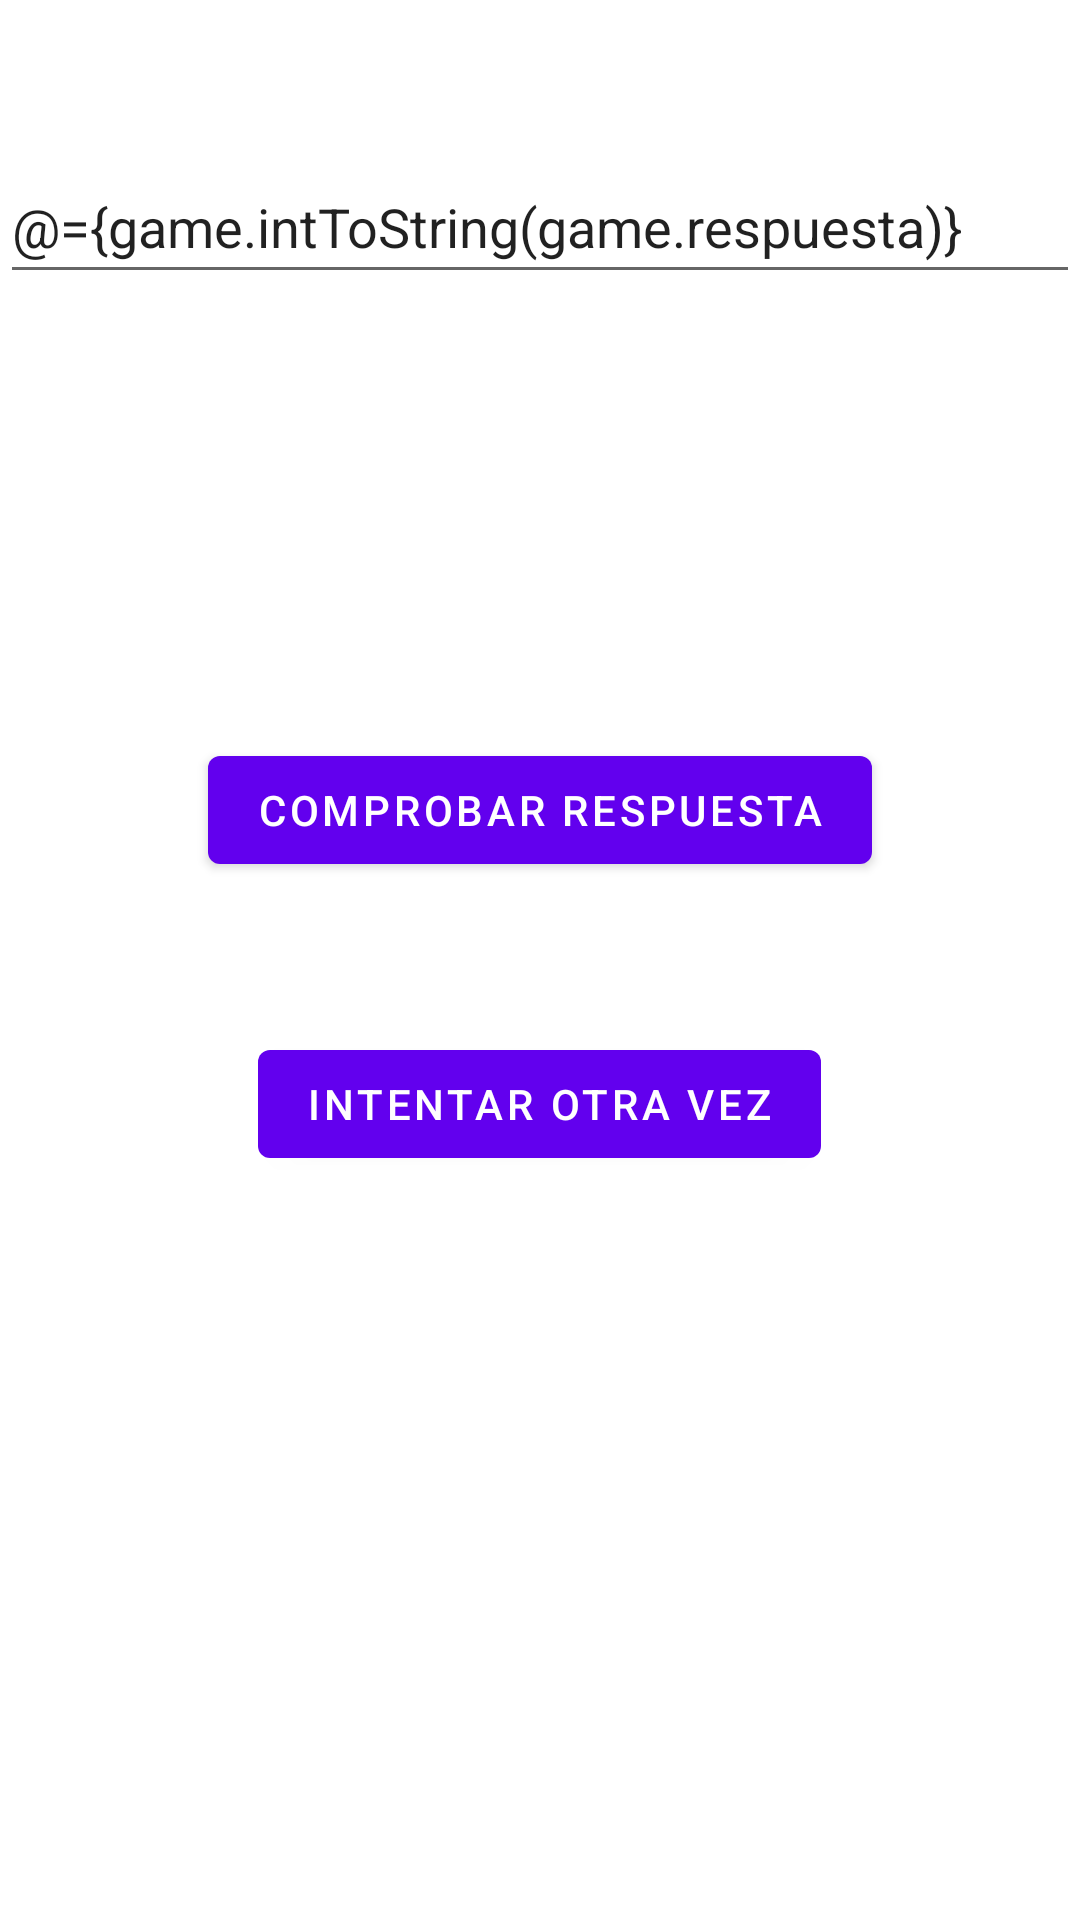

Layout XML and referenced resources for this Android screen:
<!-- AndroidManifest.xml: application theme Theme.GuessNumberFragment -->
<!-- res/layout/fragment_play.xml -->
<?xml version="1.0" encoding="utf-8"?>
<layout xmlns:android="http://schemas.android.com/apk/res/android"
    xmlns:tools="http://schemas.android.com/tools">
    <data>
        <variable
            name="game"
            type="com.example.guessnumberfragment.data.Game" />
    </data>

    <LinearLayout
        android:layout_width="match_parent"
        android:layout_height="match_parent"
        android:orientation="vertical"
        tools:context=".ui.PlayActivity">

        <EditText
            android:id="@+id/Try"
            android:layout_width="match_parent"
            android:layout_height="wrap_content"
            android:layout_marginTop="@dimen/UserMarginTop"
            android:autofillHints=""
            android:hint="@string/TryHint"
            android:inputType="text"
            android:minHeight="@dimen/UserMinHeight"
            android:text="@={game.intToString(game.respuesta)}"
            android:textColorHint="@color/etUserColorHint" />

        <TextView
            android:id="@+id/textResult"
            android:layout_width="match_parent"
            android:layout_height="wrap_content"
            android:text=""
            android:layout_gravity="center"
            android:layout_marginTop="@dimen/textUserMarginTop"
            android:minHeight="@dimen/UserMinHeight"/>

        <Button
            android:id="@+id/btCheck"
            android:layout_width="wrap_content"
            android:layout_height="wrap_content"
            android:layout_gravity="center"
            android:layout_marginTop="@dimen/btCheckMarginTop"
            android:text="@string/btCheck" />

        <Button
            android:id="@+id/btTryAgain"
            android:layout_width="wrap_content"
            android:layout_height="wrap_content"
            android:layout_gravity="center"
            android:layout_marginTop="@dimen/btTryAgainMarginTop"
            android:text="@string/btTryAgain" />
    </LinearLayout>

</layout>
<!-- resources referenced by this layout -->
<resources>
  <dimen name="UserMarginTop">50dp</dimen>
  <dimen name="UserMinHeight">48dp</dimen>
  <dimen name="btCheckMarginTop">50dp</dimen>
  <dimen name="btTryAgainMarginTop">50dp</dimen>
  <dimen name="textUserMarginTop">50dp</dimen>
  <string name="TryHint">Introduce tu respuesta</string>
  <string name="btCheck">Comprobar Respuesta</string>
  <string name="btTryAgain">Intentar otra vez</string>
  <style name="Theme.GuessNumberFragment" parent="Theme.MaterialComponents.DayNight.DarkActionBar">
          
          <item name="colorPrimary">@color/purple_500</item>
          <item name="colorPrimaryVariant">@color/purple_700</item>
          <item name="colorOnPrimary">@color/white</item>
          
          <item name="colorSecondary">@color/teal_200</item>
          <item name="colorSecondaryVariant">@color/teal_700</item>
          <item name="colorOnSecondary">@color/black</item>
          
          <item name="android:statusBarColor">?attr/colorPrimaryVariant</item>
          
      </style>
  <!-- not gathered from this repository: default colours our renderer supplied (Android Studio template values) -->
  <color name="purple_500">#FF6200EE</color>
  <color name="purple_700">#FF3700B3</color>
  <color name="teal_200">#FF03DAC5</color>
  <color name="teal_700">#FF018786</color>
  <color name="black">#FF000000</color>
  <color name="white">#FFFFFFFF</color>
</resources>
